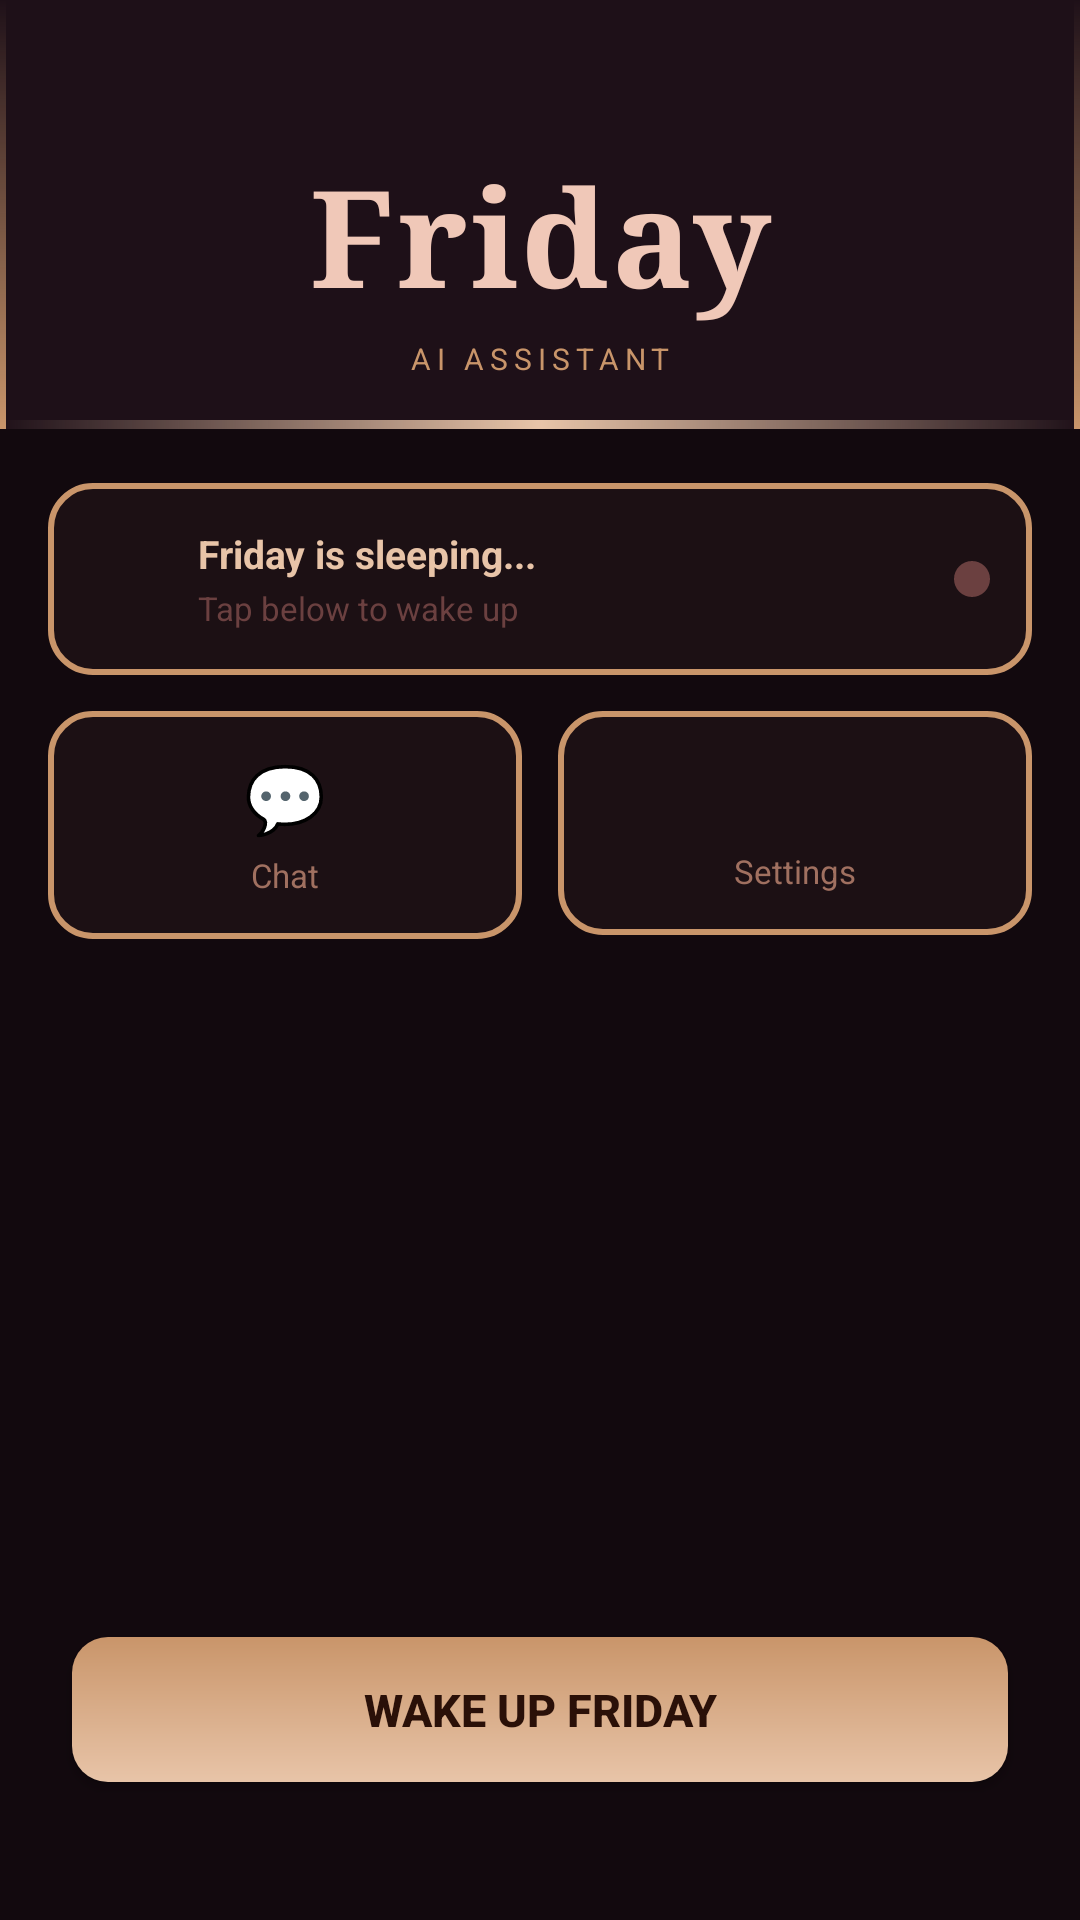

The Android layout XML behind this screen, and the referenced resources:
<!-- AndroidManifest.xml: application theme Theme.Friday -->
<!-- res/layout/activity_home_page.xml -->
<?xml version="1.0" encoding="utf-8"?>
<androidx.constraintlayout.widget.ConstraintLayout
    xmlns:android="http://schemas.android.com/apk/res/android"
    xmlns:app="http://schemas.android.com/apk/res-auto"
    xmlns:tools="http://schemas.android.com/tools"
    android:id="@+id/main"
    android:layout_width="match_parent"
    android:layout_height="match_parent"
    android:background="#12090E"
    tools:context=".HomePage"
    tools:ignore="HardcodedText">

    <LinearLayout
        android:id="@+id/headerLayout"
        android:layout_width="match_parent"
        android:layout_height="143dp"
        android:background="@drawable/heading_hud"
        android:gravity="center"
        android:orientation="vertical"
        android:paddingTop="48dp"
        android:paddingBottom="18dp"
        app:layout_constraintEnd_toEndOf="parent"
        app:layout_constraintStart_toStartOf="parent"
        app:layout_constraintTop_toTopOf="parent">

        <TextView
            android:layout_width="match_parent"
            android:layout_height="wrap_content"
            android:fontFamily="serif"
            android:gravity="center"
            android:letterSpacing="0.02"
            android:text="Friday"
            android:textColor="#F0C8B8"
            android:textSize="45sp"
            android:textStyle="bold" />

        <TextView
            android:layout_width="match_parent"
            android:layout_height="wrap_content"
            android:layout_marginTop="4dp"
            android:gravity="center"
            android:letterSpacing="0.2"
            android:text="AI ASSISTANT"
            android:textColor="#C9956A"
            android:textSize="10sp" />

    </LinearLayout>

    <LinearLayout
        android:id="@+id/statusCard"
        android:layout_width="0dp"
        android:layout_height="wrap_content"
        android:orientation="horizontal"
        android:background="@drawable/edittext_bg"
        android:padding="14dp"
        android:gravity="center_vertical"
        android:layout_marginStart="16dp"
        android:layout_marginEnd="16dp"
        android:layout_marginTop="18dp"
        app:layout_constraintTop_toBottomOf="@id/headerLayout"
        app:layout_constraintStart_toStartOf="parent"
        app:layout_constraintEnd_toEndOf="parent">

        <ImageView
            android:layout_width="36dp"
            android:layout_height="36dp"
            android:src="@drawable/img"
            android:padding="8dp"/>

        <LinearLayout
            android:layout_width="0dp"
            android:layout_height="wrap_content"
            android:layout_weight="1"
            android:orientation="vertical">

            <TextView
                android:id="@+id/sleepingText"
                android:layout_width="wrap_content"
                android:layout_height="wrap_content"
                android:text="Friday is sleeping..."
                android:textColor="#E8C4A8"
                android:textSize="13sp"
                android:textStyle="bold"/>

            <TextView
                android:id="@+id/underSleepingText"
                android:layout_width="wrap_content"
                android:layout_height="wrap_content"
                android:text="Tap below to wake up"
                android:textColor="#6B4040"
                android:textSize="11sp"
                android:layout_marginTop="2dp"/>

        </LinearLayout>

        <View
            android:id="@+id/statusDot"
            android:layout_width="12dp"
            android:layout_height="12dp"
            android:background="@drawable/dot_offline"/>

    </LinearLayout>

    
    <LinearLayout
        android:id="@+id/quickActions"
        android:layout_width="0dp"
        android:layout_height="wrap_content"
        android:orientation="horizontal"
        android:layout_marginStart="16dp"
        android:layout_marginEnd="16dp"
        android:layout_marginTop="12dp"
        app:layout_constraintTop_toBottomOf="@id/statusCard"
        app:layout_constraintStart_toStartOf="parent"
        app:layout_constraintEnd_toEndOf="parent">

        <LinearLayout
            android:id="@+id/fridayChat"
            android:layout_width="0dp"
            android:layout_height="wrap_content"
            android:layout_weight="1"
            android:layout_marginEnd="6dp"
            android:background="@drawable/edittext_bg"
            android:orientation="vertical"
            android:gravity="center"
            android:padding="14dp">

            <TextView
                android:layout_width="match_parent"
                android:layout_height="wrap_content"
                android:text="💬"
                android:textSize="22sp"
                android:gravity="center"/>

            <TextView
                android:layout_width="wrap_content"
                android:layout_height="wrap_content"
                android:text="Chat"
                android:textColor="#A07060"
                android:textSize="11sp"
                android:layout_marginTop="4dp"/>

        </LinearLayout>

        <LinearLayout
            android:id="@+id/settings"
            android:layout_width="0dp"
            android:layout_height="wrap_content"
            android:layout_weight="1"
            android:layout_marginStart="6dp"
            android:background="@drawable/edittext_bg"
            android:orientation="vertical"
            android:gravity="center"
            android:padding="14dp">

            <ImageView
                android:layout_width="match_parent"
                android:layout_height="28dp"
                android:src="@drawable/settings"
                android:textSize="22sp"
                android:gravity="center"/>

            <TextView
                android:layout_width="wrap_content"
                android:layout_height="wrap_content"
                android:text="Settings"
                android:textColor="#A07060"
                android:textSize="11sp"
                android:layout_marginTop="4dp"/>

        </LinearLayout>

    </LinearLayout>

    <Button
        android:id="@+id/wakeUpButton"
        android:layout_width="0dp"
        android:layout_height="wrap_content"
        android:layout_marginStart="24dp"
        android:layout_marginEnd="24dp"
        android:background="@drawable/button_bg"
        android:paddingTop="14dp"
        android:paddingBottom="14dp"
        android:text="Wake up Friday"
        android:textColor="#2A1008"
        android:textSize="15sp"
        android:textStyle="bold"
        app:backgroundTint="@null"
        app:layout_constraintBottom_toBottomOf="parent"
        app:layout_constraintEnd_toEndOf="parent"
        app:layout_constraintHorizontal_bias="0.0"
        app:layout_constraintStart_toStartOf="parent"
        app:layout_constraintTop_toTopOf="parent"
        app:layout_constraintVertical_bias="0.922" />

</androidx.constraintlayout.widget.ConstraintLayout>
<!-- resources referenced by this layout -->
<resources>
  <!-- drawable button_bg (drawable) -->
  <?xml version="1.0" encoding="utf-8"?>
  <shape xmlns:android="http://schemas.android.com/apk/res/android">
      <gradient
          android:startColor="#E8C4A8"
          android:endColor="#C9956A"
          android:angle="90"/>
      <corners android:radius="12dp"/>
  </shape>
  <!-- drawable dot_offline (drawable) -->
  <?xml version="1.0" encoding="utf-8"?>
  <shape xmlns:android="http://schemas.android.com/apk/res/android"
      android:shape="oval">
      <solid android:color="#6B4040"/>
  </shape>
  <!-- drawable edittext_bg (drawable) -->
  <?xml version="1.0" encoding="utf-8"?>
  <shape xmlns:android="http://schemas.android.com/apk/res/android">
      <solid android:color="#1C1014"/>
      <corners android:radius="14dp"/>
      <stroke
          android:width="2dp"
          android:color="#C9956A"/>
  </shape>
  <!-- drawable heading_hud (drawable) -->
  <?xml version="1.0" encoding="utf-8"?>
  <layer-list xmlns:android="http://schemas.android.com/apk/res/android">
  
      
      <item>
          <shape android:shape="rectangle">
              <solid android:color="#1E1018"/>
          </shape>
      </item>
  
      
      <item
          android:gravity="left"
          android:width="2dp">
          <shape android:shape="rectangle">
              <gradient
                  android:startColor="@android:color/transparent"
                  android:endColor="#C9956A"
                  android:angle="270"/>
          </shape>
      </item>
  
      
      <item
          android:gravity="right"
          android:width="2dp">
          <shape android:shape="rectangle">
              <gradient
                  android:startColor="@android:color/transparent"
                  android:endColor="#C9956A"
                  android:angle="270"/>
          </shape>
      </item>
  
      
      <item
          android:top="-400dp"
          android:left="0dp"
          android:right="0dp"
          android:bottom="0dp"
          android:height="3dp"
          android:gravity="bottom">
          <shape android:shape="rectangle">
              <gradient
                  android:startColor="@android:color/transparent"
                  android:centerColor="#E8C4A8"
                  android:endColor="@android:color/transparent"
                  android:angle="0"/>
          </shape>
      </item>
  
  </layer-list>
  <!-- drawable img: png bitmap (mipmap-hdpi, 62737 bytes) -->
  <style name="Theme.Friday" parent="Base.Theme.Friday" />
  <style name="Base.Theme.Friday" parent="Theme.Material3.DayNight.NoActionBar">
          
          
      </style>
</resources>
